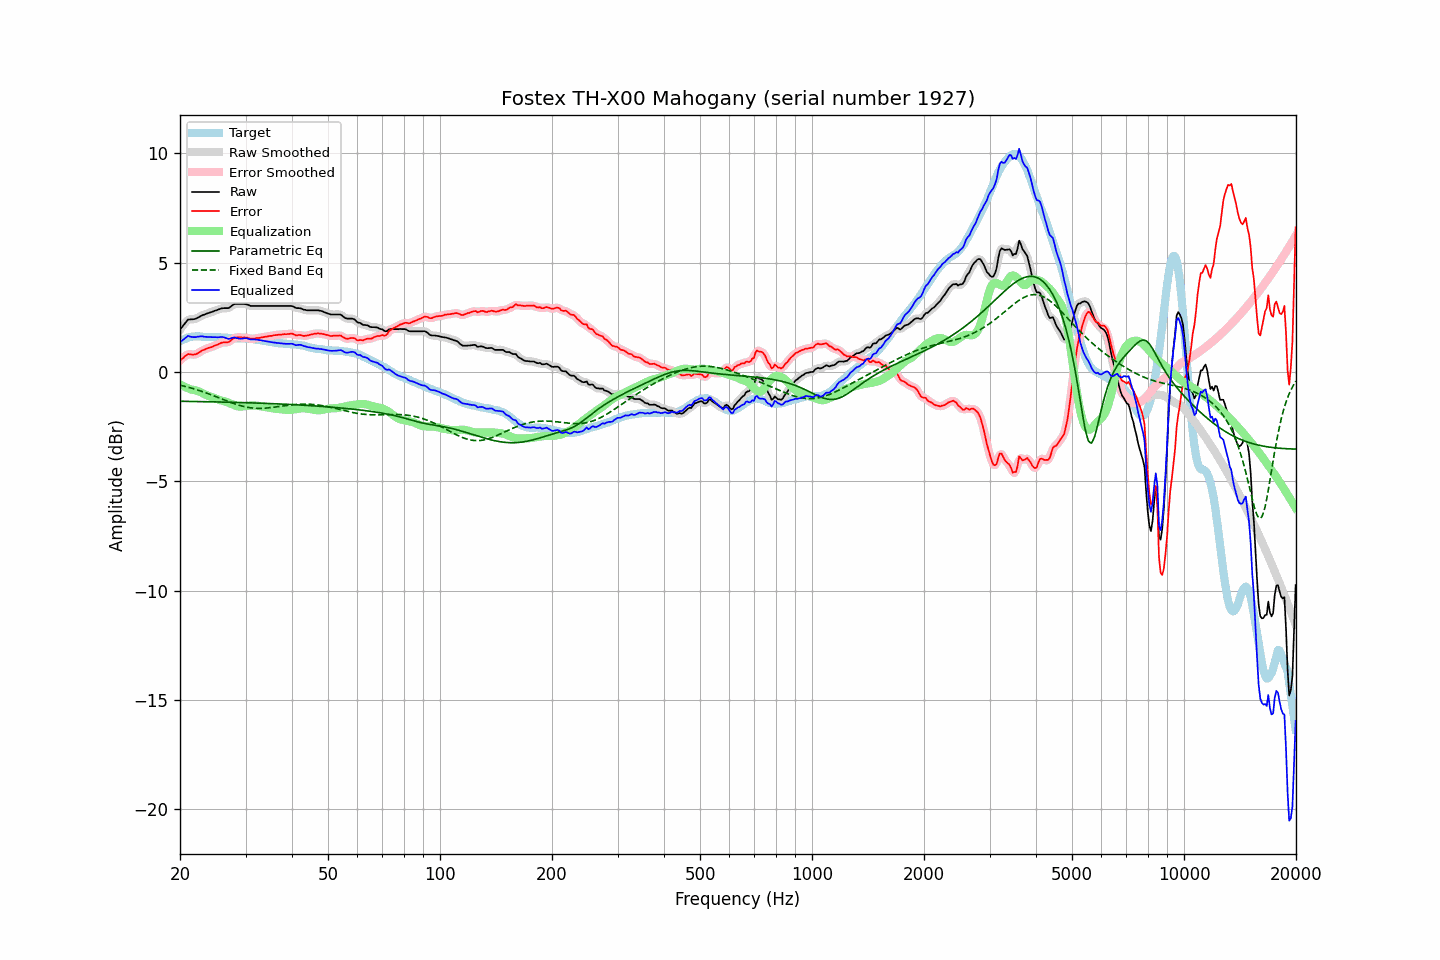

The data file committed next to this chart (first rows):
frequency, raw, error, smoothed, error_smoothed, equalization, parametric_eq, fixed_band_eq, equalized_raw, equalized_smoothed, target
20.00, 1.93, 0.53, 1.92, 0.52, -0.57, -1.34, -0.60, 1.36, 1.35, 1.40
20.20, 2.03, 0.59, 2.03, 0.59, -0.61, -1.34, -0.62, 1.42, 1.42, 1.44
20.40, 2.12, 0.64, 2.13, 0.66, -0.65, -1.34, -0.64, 1.47, 1.49, 1.48
20.61, 2.22, 0.72, 2.22, 0.71, -0.68, -1.34, -0.66, 1.53, 1.54, 1.50
20.81, 2.31, 0.77, 2.31, 0.77, -0.72, -1.35, -0.68, 1.59, 1.60, 1.54
21.02, 2.40, 0.82, 2.37, 0.80, -0.75, -1.35, -0.70, 1.65, 1.63, 1.58
21.23, 2.40, 0.81, 2.41, 0.81, -0.78, -1.35, -0.72, 1.62, 1.63, 1.59
21.44, 2.41, 0.80, 2.41, 0.80, -0.80, -1.35, -0.74, 1.61, 1.61, 1.61
21.66, 2.41, 0.79, 2.41, 0.79, -0.81, -1.35, -0.76, 1.59, 1.59, 1.62
21.87, 2.42, 0.80, 2.42, 0.80, -0.83, -1.35, -0.78, 1.59, 1.59, 1.62
22.09, 2.44, 0.81, 2.44, 0.82, -0.84, -1.35, -0.80, 1.59, 1.60, 1.63
22.31, 2.48, 0.85, 2.48, 0.85, -0.87, -1.35, -0.83, 1.61, 1.61, 1.63
22.54, 2.52, 0.89, 2.52, 0.89, -0.90, -1.36, -0.85, 1.62, 1.62, 1.63
22.76, 2.56, 0.94, 2.56, 0.94, -0.93, -1.36, -0.88, 1.63, 1.63, 1.62
22.99, 2.60, 0.99, 2.59, 0.98, -0.97, -1.36, -0.90, 1.63, 1.62, 1.61
23.22, 2.62, 1.01, 2.62, 1.02, -1.01, -1.36, -0.93, 1.61, 1.62, 1.61
23.45, 2.65, 1.05, 2.65, 1.05, -1.04, -1.36, -0.95, 1.61, 1.61, 1.60
23.69, 2.68, 1.08, 2.68, 1.08, -1.08, -1.36, -0.98, 1.60, 1.60, 1.60
23.92, 2.70, 1.10, 2.70, 1.10, -1.10, -1.36, -1.01, 1.59, 1.60, 1.59
24.16, 2.73, 1.12, 2.73, 1.13, -1.13, -1.37, -1.03, 1.60, 1.59, 1.60
24.40, 2.75, 1.15, 2.75, 1.15, -1.16, -1.37, -1.06, 1.59, 1.59, 1.60
24.65, 2.78, 1.19, 2.78, 1.18, -1.19, -1.37, -1.09, 1.59, 1.59, 1.59
24.89, 2.81, 1.22, 2.80, 1.21, -1.22, -1.37, -1.12, 1.59, 1.59, 1.59
25.14, 2.83, 1.24, 2.83, 1.24, -1.25, -1.37, -1.15, 1.58, 1.59, 1.59
25.39, 2.86, 1.27, 2.86, 1.27, -1.27, -1.37, -1.18, 1.59, 1.59, 1.59
25.65, 2.89, 1.31, 2.89, 1.31, -1.29, -1.38, -1.21, 1.60, 1.60, 1.58
25.91, 2.91, 1.34, 2.91, 1.33, -1.31, -1.38, -1.24, 1.60, 1.60, 1.57
26.16, 2.92, 1.35, 2.92, 1.35, -1.33, -1.38, -1.27, 1.59, 1.59, 1.57
26.43, 2.92, 1.35, 2.92, 1.35, -1.35, -1.38, -1.30, 1.57, 1.56, 1.57
26.69, 2.92, 1.35, 2.92, 1.35, -1.38, -1.38, -1.32, 1.54, 1.54, 1.57
26.96, 2.92, 1.36, 2.93, 1.37, -1.41, -1.38, -1.35, 1.51, 1.52, 1.56
27.23, 2.96, 1.40, 2.96, 1.41, -1.44, -1.39, -1.38, 1.52, 1.53, 1.56
27.50, 3.02, 1.46, 3.02, 1.46, -1.47, -1.39, -1.41, 1.55, 1.55, 1.56
27.77, 3.07, 1.52, 3.07, 1.52, -1.50, -1.39, -1.43, 1.57, 1.57, 1.54
28.05, 3.11, 1.57, 3.10, 1.56, -1.53, -1.39, -1.46, 1.58, 1.57, 1.54
28.33, 3.11, 1.58, 3.11, 1.58, -1.55, -1.39, -1.49, 1.55, 1.56, 1.53
28.62, 3.11, 1.58, 3.11, 1.58, -1.57, -1.40, -1.51, 1.53, 1.54, 1.53
28.90, 3.11, 1.58, 3.11, 1.58, -1.59, -1.40, -1.53, 1.52, 1.52, 1.53
29.19, 3.11, 1.58, 3.11, 1.58, -1.59, -1.40, -1.55, 1.52, 1.52, 1.53
29.48, 3.11, 1.57, 3.11, 1.58, -1.58, -1.40, -1.57, 1.53, 1.53, 1.54
29.78, 3.11, 1.58, 3.11, 1.57, -1.57, -1.40, -1.59, 1.54, 1.54, 1.53
30.08, 3.10, 1.56, 3.10, 1.57, -1.56, -1.41, -1.60, 1.54, 1.54, 1.54
30.38, 3.08, 1.56, 3.07, 1.56, -1.55, -1.41, -1.62, 1.53, 1.53, 1.51
30.68, 3.05, 1.54, 3.05, 1.54, -1.54, -1.41, -1.63, 1.51, 1.51, 1.51
30.99, 3.02, 1.52, 3.03, 1.52, -1.54, -1.41, -1.64, 1.48, 1.49, 1.50
31.30, 3.02, 1.52, 3.02, 1.52, -1.53, -1.42, -1.65, 1.49, 1.49, 1.50
31.61, 3.02, 1.52, 3.02, 1.52, -1.53, -1.42, -1.66, 1.49, 1.48, 1.50
31.93, 3.02, 1.54, 3.02, 1.54, -1.54, -1.42, -1.66, 1.48, 1.48, 1.48
32.24, 3.02, 1.55, 3.02, 1.55, -1.54, -1.42, -1.67, 1.48, 1.48, 1.47
32.57, 3.02, 1.55, 3.02, 1.56, -1.55, -1.43, -1.67, 1.46, 1.46, 1.46
32.89, 3.02, 1.57, 3.02, 1.57, -1.57, -1.43, -1.67, 1.45, 1.45, 1.45
33.22, 3.02, 1.59, 3.02, 1.58, -1.58, -1.43, -1.66, 1.44, 1.44, 1.43
33.55, 3.02, 1.59, 3.02, 1.59, -1.59, -1.43, -1.66, 1.42, 1.42, 1.43
33.89, 3.02, 1.61, 3.02, 1.61, -1.61, -1.44, -1.66, 1.41, 1.41, 1.41
34.23, 3.02, 1.61, 3.02, 1.62, -1.62, -1.44, -1.65, 1.40, 1.40, 1.41
34.57, 3.02, 1.64, 3.02, 1.63, -1.63, -1.44, -1.64, 1.39, 1.39, 1.38
34.92, 3.02, 1.65, 3.02, 1.64, -1.64, -1.45, -1.63, 1.37, 1.37, 1.37
35.27, 3.02, 1.65, 3.02, 1.66, -1.66, -1.45, -1.63, 1.36, 1.36, 1.37
35.62, 3.02, 1.67, 3.02, 1.67, -1.67, -1.45, -1.62, 1.35, 1.35, 1.35
35.97, 3.02, 1.68, 3.02, 1.68, -1.68, -1.46, -1.61, 1.34, 1.34, 1.33
... 635 more rows
